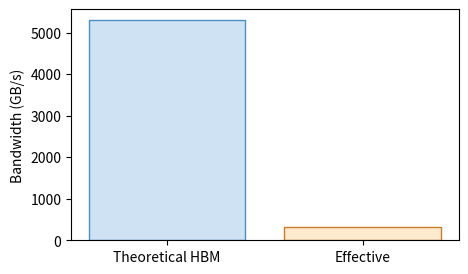

Python code for this plot:
import os
import matplotlib.pyplot as plt
import numpy as np
fig, ax = plt.subplots(figsize=(5,3))
ax.bar(['Theoretical HBM', 'Effective'], [5300, 331], color=['#cfe2f3', '#fdebd0'], edgecolor=['#4a90c4', '#c87b2a'])
ax.set_ylabel('Bandwidth (GB/s)')
plt.savefig(os.environ.get('VISUAL_OUT_PATH', 'out.svg'), format='svg', bbox_inches='tight')
